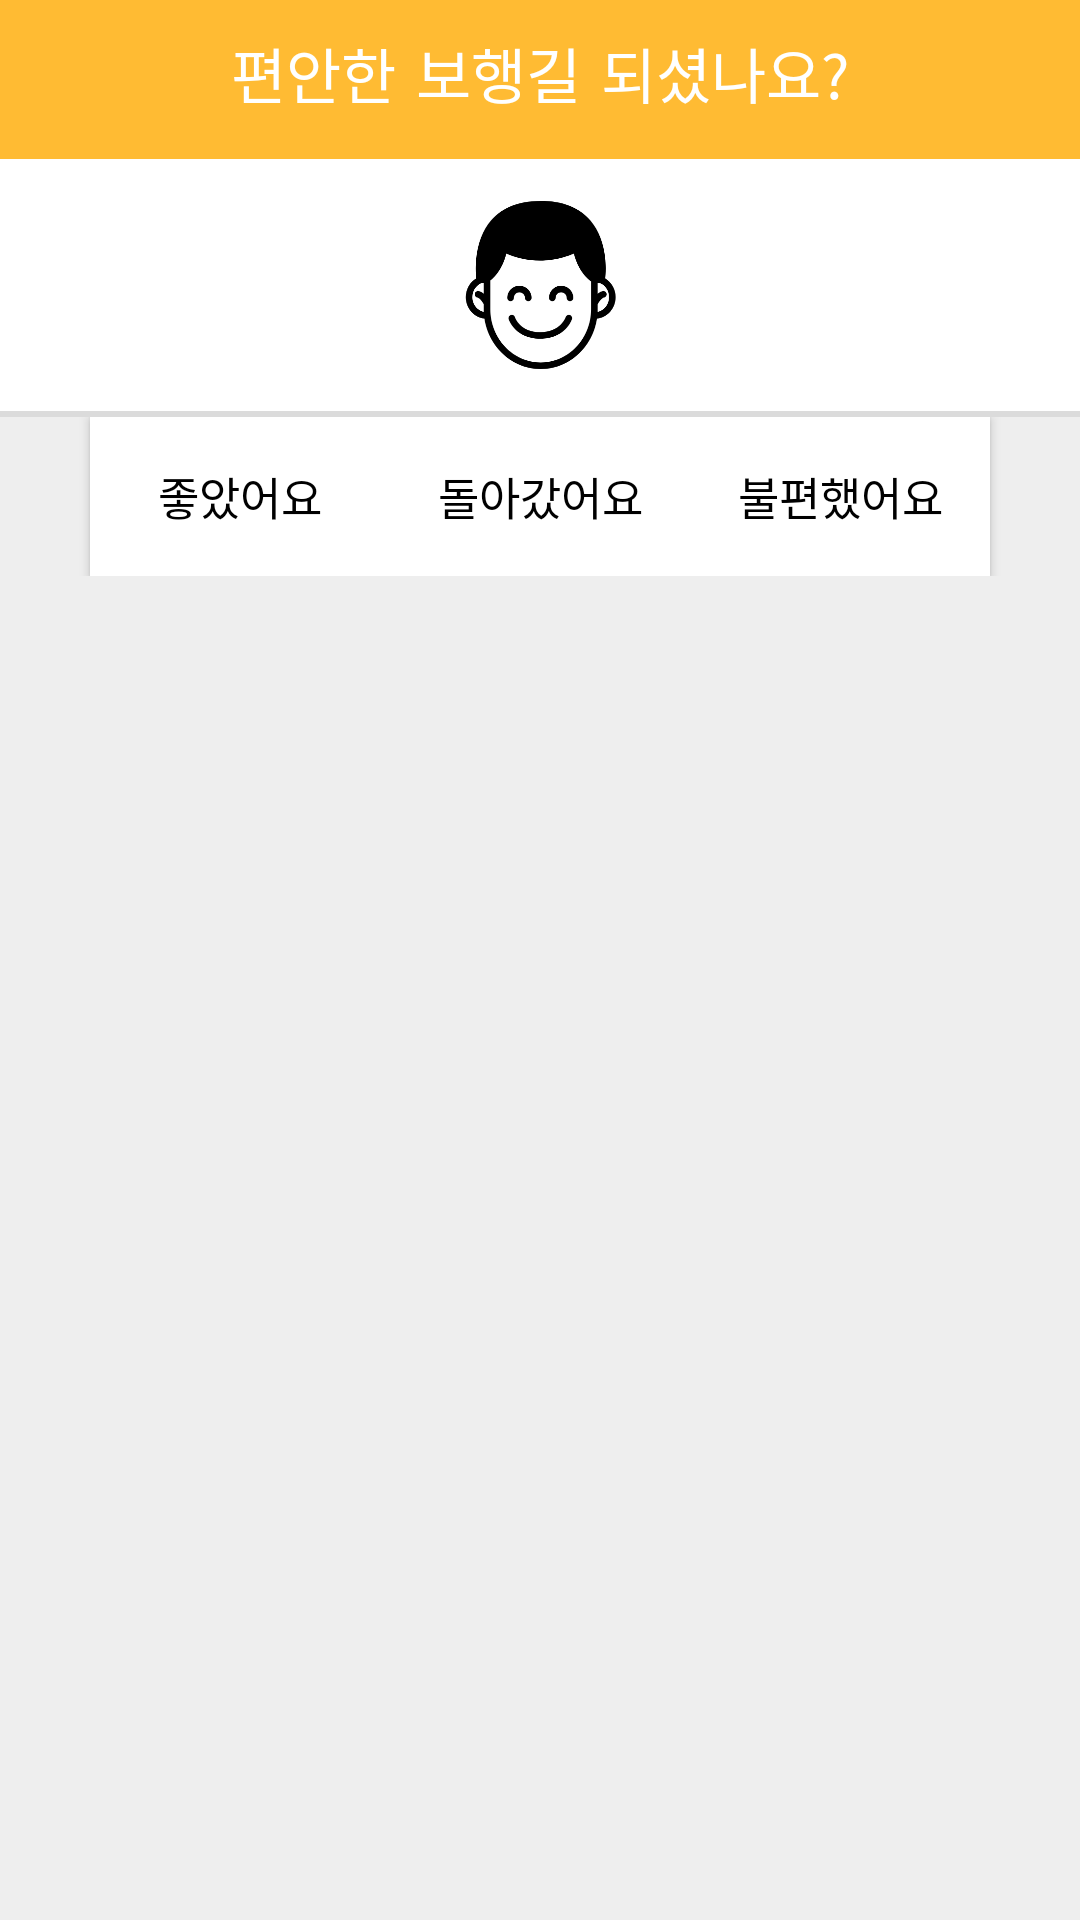

The Android layout XML behind this screen, and the referenced resources:
<!-- AndroidManifest.xml: application theme AppTheme -->
<!-- res/layout/review_comf.xml -->
<?xml version="1.0" encoding="utf-8"?>
<LinearLayout xmlns:android="http://schemas.android.com/apk/res/android"
    android:layout_width="300dp"
    android:layout_height="wrap_content"
    xmlns:app="http://schemas.android.com/apk/res-auto"
    android:background="#eeeeee"
    android:orientation="vertical">

    <LinearLayout
        android:layout_width="match_parent"
        android:layout_height="wrap_content"
        android:orientation="horizontal">

        <TextView
            android:layout_width="match_parent"
            android:layout_height="53dp"
            android:background="@android:color/holo_orange_light"
            android:fontFamily="casual"
            android:gravity="center"
            android:text="편안한 보행길 되셨나요?"
            android:textColor="#fff"
            android:textSize="20sp" />
    </LinearLayout>

    <LinearLayout
        android:layout_width="match_parent"
        android:layout_height="wrap_content"
        android:background="@android:color/background_light"
        android:orientation="vertical"
        android:padding="12dp">

        <ImageView
            android:id="@+id/imageView"
            android:layout_width="70dp"
            android:layout_height="60dp"
            android:layout_gravity="center"
            android:src="@drawable/comfort"
            android:visibility="visible" />
    </LinearLayout>

    <View
        android:layout_width="match_parent"
        android:layout_height="1dp"
        android:background="#66bdbdbd" />
    <View
        android:layout_width="match_parent"
        android:layout_height="1dp"
        android:background="#66bdbdbd" />

    <LinearLayout
        android:layout_width="match_parent"
        android:layout_height="wrap_content"
        android:gravity="center"
        android:orientation="horizontal">

        <Button
            android:id="@+id/Good"
            android:layout_width="100dp"
            android:layout_height="53dp"
            android:background="@android:color/background_light"
            android:onClick="mOnGood"
            android:padding="13dp"
            android:text="좋았어요"
            android:textColor="@android:color/background_dark"
            android:textSize="15sp" />

        <Button
            android:id="@+id/far"
            android:layout_width="100dp"
            android:layout_height="53dp"
            android:background="@android:color/background_light"
            android:onClick="mOnFar"
            android:padding="13dp"
            android:text="돌아갔어요"
            android:textColor="@android:color/background_dark"
            android:textSize="15sp" />

        <Button
            android:id="@+id/safe"
            android:layout_width="100dp"
            android:layout_height="53dp"
            android:background="@android:color/background_light"
            android:onClick="mOnBad"
            android:padding="13dp"
            android:text="불편했어요"
            android:textColor="@android:color/background_dark"
            android:textSize="15sp" />
    </LinearLayout>

    
</LinearLayout>
<!-- resources referenced by this layout -->
<resources>
  <!-- drawable comfort: png bitmap (drawable-hdpi, 14858 bytes) -->
  <style name="AppTheme" parent="Theme.AppCompat.Light.DarkActionBar">
          
          <item name="colorPrimary">@color/design3</item>
          <item name="colorPrimaryDark">@color/design3</item>
          <item name="colorAccent">@color/design4</item>
      </style>
</resources>
